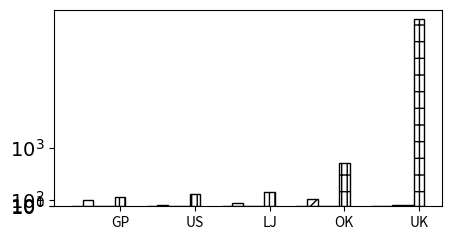

Generate this figure with matplotlib: (Note: this script raises an exception after producing the figure.)
import numpy as np
import matplotlib.pyplot as plt
from pylab import *

# Exp-2 Vary Datasets

algs = ['CliqueJoin', 'PSgL', 'BigJoin', 'CrystalJoin', 'MultiwayJoin', ]
label_algs = ['CliqueJoin', 'StarJoin', 'PSgL', 'BigJoin', 'CrystalJoin', 'MultiwayJoin']

############### unlabelled dataset ####################
vary_dataset_q0 = [
    # GP,         US,        LJ,       OK,       UK02
    [0.95, 1.046, 0.8, 2.6, 3, ],  # cliquejoin
    [111.61, 27.72, 50.12, 133.67, None, ],  # psgl
    [4.07, 1.08, 3.54, 13.04, 19.63, ],  # bigjoin
    [4.07, 1.08, 3.54, 13.04, 19.63, ],  # crystaljoin
    [155.06, 203.2, 254.41, 750.99, 3225.77, ],  # multiwayjoin

    [0.89, 1.043, 0.7, 2.6, 2.3, ],  # clique
    [64.43, 1.01, 18.18, 82.75, None, ],  # psgl
    [2.86, 0.49, 2.74, 11.67, 19.37, ],  # big
    [2.86, 0.49, 2.74, 11.67, 19.37 ],  # crystal
    [101.4, 153.452, 135.832, 400.65, 3100.33, ],  # multiwyjoin
]

vary_dataset_q1 = [
    # GP,   US,            LJ,       OK,         UK02
    [None, 12.14, 570, None, None, ],  # cliquejoin
    [None, 36.28, None, None, None, ],  # psgl
    [None, 1.51, 158.5, 1454.72, 2630.75, ],  # bigjoin
    [None, 1.51,  158.5, 1454.72, 2630.75, ],  # crystaljoin
    ["Timeout", 315.03, 1708.81, "Timeout", "Timeout", ],  # multiwayjoin

    [None, 2.1, 297, None, None, ],  # cliquejoin
    [None, 4.25, None, None, None, ],  # psgl
    [None, 0.74, 132.01, 1195.78, 2320.95, ],  # bigjoin
    [None, 0.74, 132.01, 1195.78, 2320.95, ],  # crystaljoin
    ["Timeout", 241.739, 1610.13, "Timeout", "Timeout", ],  # multiwayjoin
]

vary_dataset_q2 = [
    # GP,         US,       LJ,       OK,       UK02
    [206.45, 7.5, 57, 123, 759, ],  # clique
    [None, 26.25, None, None, None, ],  # psgl
    [1678.04, 2.02, 128.96, 379.12, 4027.17, ],  # big
    [27.82, 3.16, 11.83, 44.31, 103.06, ],  # crys
    ["Timeout", 342.39, 2601, "Timeout", "Timeout", ],  # multiway

    [166.91, 1.1, 34, 89, 566, ],  # clique
    [None, 1.02, None, None, None, ],
    [1434.41, 0.97, 101.34, 271.97, 2322.92, ],  # big
    [16.2, 1.16, 8.83, 36.31, 83.06, ],  # crys
    ["Timeout", 257.967, 2258.24, "Timeout", "Timeout", ],  # multiway
]

vary_dataset_q3 = [
    # GP,        US,        LJ,       OK,       UK02
    [47.92, 1.6, 3.3, 8, 23.4, ],  # clique
    [None, 29.41, None, None, None, ],  # psgl
    [301.83, 1.2, 43.19, 105.39, 625.92, ],  # big
    [301.83, 1.2, 43.19, 105.39, 625.92, ],  # crys
    ["Timeout", 322.97, 1113.85, "Timeout", "Timeout", ],  # multiway

    [47.83, 1.54, 9, 8, 23.1, ],  # clique
    [None, 1.09, None, None, None, ],  # psgl
    [300.83, 0.48, 31.49, 80.64, 448.27, ],  # big
    [300.83, 0.48, 31.49, 80.64, 448.27, ],  # cry
    ["Timeout", 231.732, 1021.44, "Timeout", "Timeout", ],  # multiway
]
vary_dataset_q4 = [
    # GP,   US,            LJ,       OK,       UK02
    [None, 22, None, None, None, ],  # clique
    [None, 39.29, None, None, None, ],  # psgl
    [None, 4.18, "Timeout", None, "Timeout", ],  # big
    ["Timeout", 7.16, 2694.19, "Timeout", "Timeout", ],  # crys
    ["Timeout", 295.17, "Timeout", "Timeout", "Timeout", ],  # multiway

    [None, 4.2, None, None, None, ],
    [None, 8.02, None, None, None, ],
    [None, 1.03, "Timeout", None, "Timeout", ],
    ["Timeout", 4.16, 2600.19, "Timeout", "Timeout", ],  # crys
    ["Timeout", 207.077, "Timeout", "Timeout", "Timeout", ],
]
vary_dataset_q5 = [
    # GP,               US,            LJ,       OK,       UK02
    [None, 5.7, None, None, None, ],  # clique
    [None, 25.68, None, None, None, ],  # psgl
    [None, 2.45, None, "Timeout", "Timeout", ],  # big
    ["Timeout", 4.71,  717.74, 1578.69, "Timeout", ],  # crys
    ["Timeout", 250.23, "Timeout", "Timeout", "Timeout", ],  # multiway

    [None, 2.6, None, None, None, ],  # clique
    [None, 1.08, None, None, None, ],  # psgl
    [None, 0.98, None, "Timeout", "Timeout", ],  # big
    ["Timeout", 0.971,  627.74, 1412.69, "Timeout", ],  # crys
    ["Timeout", 165.475, "Timeout", "Timeout", "Timeout", ],  # multiway

]
vary_dataset_q6 = [
    # GP,           US,           LJ,       OK,       UK02
    [2835.24, 2.3, 99, 43.6, 1253, ],  # clique
    [None, 27.11, None, "Timeout", None, ],  # psgl
    [None, 1.22, 1996.52, 622.47, "Timeout", ],  # big
    [None, 1.22, 1996.52, 622.47, "Timeout", ],  # crys
    ["Timeout", 240.1, "Timeout", "Timeout", "Timeout", ],  # multiway

    [2835.23, 2.28, 69, 41, 1189, ],
    [None, 0.17, None, "Timeout", None, ],
    [None, 0.48, 1363.66, 450.96, "Timeout", ],
    [None, 0.48, 1363.66, 450.96, "Timeout", ], # crys
    ["Timeout", 140.554, "Timeout", "Timeout", "Timeout", ],
]
vary_dataset_q7 = [
    #  GP,       US,             LJ,       OK,       UK02
    [None, 12.2, None, None, None, ],  # clique
    [None, 26.81, None, "Timeout", None, ],  # psgl
    [None, 4.52, None, None, None, ],  # big
    ["Timeout", 12.12, "Timeout", "Timeout", None, ],  # crys
    ["Timeout", 460.1, "Timeout", "Timeout", "Timeout", ],  # multiway

    [None, 1.2, None, None, None, ],
    [None, 2.03, None, "Timeout", None, ],
    [None, 1.99, None, None, None, ],
    ["Timeout", 5.12, "Timeout", "Timeout", None, ],
    ["Timeout", 271.94, "Timeout", "Timeout", "Timeout", ],
]
vary_dataset_q8 = [
    # GP,           US,                LJ,           OK,       UK02
    ["Timeout", 3.2, 4671, 106, "Timeout", ],  # clique
    [None, 26.71, None, "Timeout", None, ],  # psgl
    [None, 1.3, "Timeout", 3674.96, None, ],  # big
    [None, 1.3, "Timeout", 3674.96, None, ],  # crys
    ["Timeout", 556.1, "Timeout", "Timeout", "Timeout", ],  # multiway

    ["Timeout", 3.18, 2657, 102, "Timeout", ],  # clique
    [None, 0.08, None, "Timeout", None, ],  # psgl
    [None, 0.48, "Timeout", 2451.15, None, ],  # big
    [None, 0.48, "Timeout", 2451.15, None, ],  # crys
    ["Timeout", 273.122, "Timeout", "Timeout", "Timeout", ],  # multiway
]
vary_dataset_q9 = [
    # GP,     US,                 LJ,       OK,       UK02
    [None, 12.77, None, None, None, ],  # clique
    [None, 27.78, None, None, None, ],  # psgl
    [None, 4.18, "Timeout", None, None, ],  # big
    ["Timeout", 12.74, 5772.82, "Timeout", "Timeout", ],  # crys
    ["Timeout", 251.11, "Timeout", "Timeout", "Timeout", ],  # multiway

    [None, 1.1, None, None, None, ],  # clique
    [None, 2.09, None, None, None, ],  # psgl
    [None, 1.97, "Timeout", None, None, ],  # big
    ["Timeout", 4.74, 5072.82, "Timeout", "Timeout", ],  # crys
    ["Timeout", 192.21, "Timeout", "Timeout", "Timeout", ],  # multiway
]

vary_query_gp = [
    # q0        1           2           3       4       5       6       7       8   9
    [0.95, None, 206.45, 47.92, None, None, 2835.24, None, None, None, ],
    # clique
    [111.61, None, None, None, None, None, None, None, None, None, ],
    # psgl
    [4.07, None, 1678.04, 301.83, None, None, None, None, None, None, ],  # bigjoin
    [4.07, None, 27.82, 301.83, None, None, None, None, None, None, ],  # crys
    [155.06, 'Timeout', 'Timeout', 'Timeout', 'Timeout', 'Timeout', 'Timeout', 'Timeout', 'Timeout', 'Timeout', ],
    # multiway

]
vary_query_us = [
    # q0    1       2           3       4       5       6       7       8   9
    [1.046, 12.14, 7.5, 1.6, 22, 5.7, 2.3, 12.2, 3.2, 413, ],  # clique
    [27.72, 36.28, 26.25, 29.41, 39.29, 25.68, 27.11, 26.81, 26.71, 27.78, ],  # psgl
    [1.08, 1.51, 2.02, 1.2, 4.18, 2.45, 1.22, 4.52, 1.3, 4.18, ],  # big
    [1.08, 1.51, 3.16, 1.2, 7.16, 4.71, 1.22, 12.12, 1.3, 12.74],  # crystal
    [203.2, 315.03, 342.39, 322.97, 295.17, 250.23, 240.1, 460.1, 556.1, 251.11, ],  # multiway
]

############### labelled dataset ####################
labelled_dataset_q0 = [
    # DG01  DG03        DG10     DG30    DG60
    [0.45, 1.46, 4.52, 14.29, 35.52, ],  # clique
    [0.45, 1.46, 4.52, 14.29, 35.52, ],  # star
    [21.11, 36.12, 68.1, 127.79, None, ],  # psgl
    [1.12, 1.35, 9.69, 27.39, 14.93, ],  # bigjoin
    [1.229, 1.267, 16.433, 27.39, 98.522, ],  # crystal
    [99.81, 506.43, "Timeout", "Timeout", "Timeout", ],  # multiway
    [4.19, 13.22, 43.26, 141.87, 258.11, ],  # multicfl

    [0.42, 1.46, 4.52, 14.28, 34.92, ],  # clique
    [0.42, 1.46, 4.52, 14.28, 34.92, ],  # star
    [0.01, 0.18, 1.04, 6.04, None, ],  # psgl
    [0.05, 0.18, 0.71, 2.86, 7.52, ],  # big
    [0.023, 0.076, 0.267, 2.86, 2.036, ],  # crystal
    [54.19, 426.99, "Timeout", "Timeout", "Timeout", ],  # multiway
    [4.19, 13.22, 43.26, 141.87, 258.11, ],  # multicfl
]
labelled_dataset_q1 = [
    [1.88, 2.62, 6, 15.83, 96.08, ],  # clique
    [1.88, 2.62, 6, 15.83, 96.08, ],  # star
    [27.82, 44.85, 112.26, 304.95, None, ],  # psgl
    [3.09, 6.42, 18.65, 57.73, 121.11, ],  # big
    [1.196, 1.311, 1.638, 2.626, 32.324, ],  # crystal
    [3.19, 100.72, 922.56, 1077.7, "Timeout", ],  # multiay
    [0.66, 2.34, 8.09, 26.35, 46.37, ],  # multiwaycfl

    [1.36, 2.11, 4.79, 12.36, 24.14, ],
    [1.36, 2.11, 4.79, 12.36, 24.14, ],
    [0.68, 1.99, 6.87, 22.47, None, ],
    [1.98, 5.21, 17.07, 54.99, 110.23, ],
    [0.123, 0.142, 0.192, 0.414, 0.992, ], # crystal
    [2.177, 11.02, 8.63371, 795.429, "Timeout", ], # multiay
    [0.66, 2.34, 8.09, 26.35, 46.37, ],  # multiwaycfl
]

labelled_dataset_q2 = [
    [0.46, 1.48, 5.62, 19.14, 53.44, ],  # clique
    [5.23, 21.61, 83.79, 263.48, None, ],  # star
    [21.91, 32.14, 56.86, 145.97, None, ],  # psgl
    [1.73, 4.2, 17.61, 75.02, 255.78, ],  # big
    [1.547, 3.656, 14.737, 64.788, 241.569, ],  # crs
    [33.27, 52.99, 109.45, 306.86, 720.05, ],  # multiway
    [2.74, 10.45, 48.12, 171.13, 477.11, ],  # multiwycfl

    [0.44, 1.48, 5.62, 19.14, 53.43, ],  # clique
    [3.3, 12.11, 60.51, 222.56, None, ],  # star
    [0.09, 1.19, 5.96, 23.47, None, ],  # pslg
    [0.67, 2.99, 16.13, 72.39, 247.61, ],  # big
    [0.449, 2.462, 13.131, 61.442, 235.121, ], # crs
    [1.36, 5.1, 67.59, 65.27, 381.64, ], # multiway
    [2.74, 10.45, 48.8, 171.13, 477.11, ],   # multiwycfl
]
labelled_dataset_q3 = [
    [12.24, 54.63, 169.14, 1972.66, 6281.8, ],  # clique
    [12.24, 54.63, 169.14, 1972.66, 6281.8, ],  # star
    [47.2, 104.55, None, None, None, ],  # psgl
    [43.582, 207.028, 1354.557, 7237.453, "Timeout", ],  # big
    [43.582, 207.028, 1354.557, 7237.453, "Timeout", ],  # crs
    [105.17, 447.19, "Timeout", "Timeout", "Timeout", ],  # multiway
    [38.88, 278.46, 1647.96, "Timeout", "Timeout", ],  # multicfl

    [6.44, 27.85, 132.57, 1300, 3673.2, ],  # clique
    [6.44, 27.85, 132.57, 1300, 3673.2, ],  # star
    [12, 52.37, None, None, None, ],  # psgl
    [38.117, 188.771, 1272.509, 6933.427, "Timeout", ],  # big
    [38.117, 188.771, 1272.509, 6933.427, "Timeout", ],  # crs
    [52.88, 317.63, "Timeout", "Timeout", "Timeout", ],  # multiway
    [38.88, 278.46, 1647.96, "Timeout", "Timeout", ],  # multicfl
]

labelled_dataset_q4 = [
    [0.36, 1.1, 3.44, 10.04, 21.02, ],  # clique
    [0.36, 1.1, 3.44, 10.04, 21.02, ],  # star
    [181.32, None, None, None, None, ],  # psgl
    [78.37, 381.04, 1013.16, 3405.27, 8315.56],  # big
    [2.904, 7.326, 21.84, 75.682, 173.091, ],  # crs
    [201.99, 1146.06, "Timeout", "Timeout", "Timeout", ],  # multiway
    [3.72, 12.68, 57.25, 198.51, 468.19],  # multiwaycfl

    [0.36, 1.1, 3.44, 10.04, 21.02, ],# clique
    [0.36, 1.1, 3.44, 10.04, 21.02, ],# star
    [53.98, None, None, None, None, ], # psgl
    [69.15, 342.81, 885.15, 3038.39, 7430.86, ],# big
    [1.797, 5.336, 16.004, 57.086, 125.286, ], #crs
    [161.88, 1051.5, "Timeout", "Timeout", "Timeout", ], # multiway
    [3.72, 12.68, 57.25, 198.51, 468.19],  # multiwaycfl
]

labelled_dataset_q5 = [
    [0.74, 2.05, 6.83, 21.11, 43.86],  # clique
    [0.74, 2.05, 6.83, 21.11, 43.86],  # star
    [21.87, 32.79, 84.19, 223.56, None, ],  # psgl
    [2.61, 6.14, 28.96, 125.22, 419.64],  # big
    [53.773, 552.943, 6260.181, "Timeout", None, ],  # crs
    [48.42, 69.05, 241.08, 508.78, 1555.33],  # multiway
    [0.93, 4.28, 34.86, 167.38, 586.72],  # multiwaycfl

    [0.6, 1.76, 5.72, 17.32, 37.13, ],
    [0.6, 1.76, 5.72, 17.32, 37.13, ],
    [0.04, 2.05, 11.43, 49.64, None, ],
    [1.04, 4.91, 27.23, 121.96, 411.5, ],
    [52.598, 548.044, 6188.653, "Timeout", None, ], #crs
    [3.98, 1.48, 8.35, 254.749, 916.436, ],
    [0.93, 4.28, 34.86, 167.38, 586.72],  # multiwaycfl
]
labelled_dataset_q6 = [
    [1.16, 3.85, 15.08, 54.69, 114, ],  # clique
    [982, 3544.03, "Timeout", "Timeout", "Timeout", ],  # star
    [22.28, 27.91, 51.46, 122.62, None, ],  # psgl
    [1.08, 1.16, 1.49, 2.88, 7.04, ],  # big
    [1.668, 4.319, 19.103, 82.976, 295.74, ],  # crs
    [52.49, 112.07, 306.42, 250.44, 807.09, ],  # multiway
    [0.65, 1.89, 7.07, 24.02, 57.76],  # multiwaycfl

    [1.13, 3.81, 15.03, 54.6, 110, ],
    [980.4, 3535.56, "Timeout", "Timeout", "Timeout", ],
    [0.07, 0.04, 0.04, 2.07, None, ], #psgl
    [0.01, 0.03, 0.17, 0.98, 4.24, ], # big
    [0.584, 3.136, 17.386, 79.136, 287.47, ], #crs
    [10.45, 3.35, 10.975, 46.2638, 115.661, ],
    [0.65, 1.89, 7.07, 24.02, 57.76],  # multiwaycfl
]

labelled_dataset_q7 = [
    [1.24, 3.86, 14.63, 66.97, 206.58, ],  # cli
    [3.64, 36.47, 732.75, None, None, ],  # star
    [20.33, 47.03, 235.92, 2331.5, None, ],  # psgl
    [1.55, 7.06, 82.53, 980.91, 6607.21, ],  # big
    [5.177, 32.288, 302.624, 2547.834, 6607.21, ],  # crs
    [134.56, 356.33, 1264.34, "Timeout", "Timeout", ],  # multi
    [1.34, 9.98, 175.72, 2256.48, "Timeout", ],  # multiwaycfl

    [1.16, 3.72, 14.22, 65.71, 138.3, ], #cli
    [2.69, 18.86, 297.14, None, None, ], #star
    [0.1, 2.65, 54.44, 850.16, None, ], #pslg
    [0.46, 5.77, 79.31, 960.84, 6520.95, ],
    [3.754, 29.533, 289.123, 2461.031, 6520.95, ],
    [16.44, 8.82, 167.536, "Timeout", "Timeout", ],
    [1.34, 9.98, 175.72, 2256.48, "Timeout", ],  # multiwaycfl
]
labelled_dataset_q8 = [
    [1.35, 4.29, 16.27, 55.63, 94.13, ],  # clique
    [1000.7, 3642.74, "Timeout", "Timeout", "Timeout", ],  # star
    [27.4, 58.95, 219.45, 932.3, None, ],  # psgl
    [681.84, 7265.93, "Timeout", "Timeout", "Timeout", ],  # big
    [590.059, 6251.741, "Timeout", "Timeout", "Timeout", ],  # crs
    [53.26, 138.1, 826.88, 6702, "Timeout", ],  # multi
    [8.2, 67.13, 665.73, 5651.29, "Timeout", ],  # multwaycfl

    [1.13, 3.55, 12.61, 39.94, 82, ],  # clique
    [984.28, 3558.21, "Timeout", "Timeout", "Timeout", ],  # star
    [5.01, 23.91, 128.6, 658.42, None, ],  # psgl
    [680.12, 7262.55, "Timeout", "Timeout", "Timeout", ],  # big
    [588.187, 6245.795, "Timeout", "Timeout", "Timeout", ],  # crystal
    [8.7, 69.801, 664.39, 6279.73, "Timeout", ],  # multiway
    [8.2, 67.13, 665.73, 5651.29, "Timeout", ],  # multwaycfl
]


############### program ##############
def assign_inf(data):
    inf = 0
    for each_data in data:
        for val in each_data:
            if val is not None and val != 'Timeout':
                inf = max(inf, val)
    ten = 10
    while inf * 10 >= ten:
        ten *= 10
    inf = ten

    inf_log = int(np.log10(inf)) - 1
    xinf = int(np.power(10, inf_log + 0.5))
    for each_data in data:
        for i in range(len(each_data)):
            if each_data[i] == "Timeout":
                each_data[i] = xinf
            elif each_data[i] is None:
                each_data[i] = 0.0000001

    return inf


patterns = {
    'CliqueJoin': '',
    'StarJoin': '-',
    'PSgL': '//',
    'BigJoin': '..',
    'CrystalJoin': '\\\\',
    'MultiwayJoin': '|+|',
}
revcolor = {
    'CliqueJoin': 'w',
    'StarJoin': 'w',
    'PSgL': 'w',
    'BigJoin': 'w',
    'CrystalJoin': 'w',
    'MultiwayJoin': 'w',
    'MultiCFL': 'w',
}
grey0 = '#888888'

color = {
    'CliqueJoin': grey0,
    'StarJoin': grey0,
    'PSgL': grey0,
    'BigJoin': grey0,
    'CrystalJoin': grey0,
    'MultiwayJoin': grey0,
    'MultiCFL': grey0,
}
massive_algo = ['CliqueJoin', 'BigJoin', 'CrystalJoin']
massive_q2 = [
    #  FS   tw10
    [719,       88, 'Timeout',1126], # Clique
    [1039.924, 995.278, None, 9120.084], #Dataflow
    [238.923, 995.278, 480.758, 9120.084], #Crystal
]

# algs = ['CliqueJoin','PSgL','BigJoin','CrystalJoin', 'MultiwayJoin', ]
# label_algs = ['CliqueJoin','StarJoin','PSgL', 'BigJoin','CrystalJoin', 'MultiwayJoin', ]

### 实现名称， 数据集合名称， 第一横坐标（数据集），第二横坐标（算法），（数据集，算法）- 时间
def plot_bar(exp, title, x_labels, project, data):
    plt.figure(figsize=(5, 2.55))
    num_x = len(x_labels)
    num_y = int(len(data)/2)

    width = 0.2
    step = width * (len(project) + 2)
    location = np.arange(start=0, stop=num_x * step, step=step)
    total_width = step * num_x

    ax = plt.gca()
    # Assign data and x array
    inf = assign_inf(data)
    # Assign y array
    inf_log = int(np.log10(inf)) - 1
    ylocs = []
    yticks = []
    for i in range(inf_log + 1):
        ylocs.append(int(np.power(10, i)))
        yticks.append("$10^" + str(i) + "$")

    ylocs.append(int(np.power(10, inf_log + 0.5)))
    yticks.append(">3h")
    plt.yticks(ylocs, yticks, fontsize=14)
    plt.yscale('log')
    plt.ylim((0.12, int(np.power(10, inf_log + 0.5))))

    # plot group
    for i, sub_proj in enumerate(project):
        cur_loc = location + i * width
        print("cur ", cur_loc, i, data[i])
        ax.bar(cur_loc, data[i], tick_label=x_labels, width=width, label=sub_proj, color=revcolor[sub_proj], edgecolor='k',
               hatch=patterns[sub_proj], align="center")
        if exp.endswith("dataset"):
            ax.bar(cur_loc, data[i + num_y], tick_label=x_labels, width=width, label=sub_proj, color=revcolor[sub_proj],
                   edgecolor='k', hatch=patterns[sub_proj], align="center")
        # for j, eachd in enumerate(data[i]):
        #     if eachd != 0 and 1 < eachd < 100:
        #         ax.text(cur_loc[j] -0.05 , eachd, str(eachd), fontsize='14',  va='bottom')

    # plot group spliter


    cur_loc = location + len(project) * width - 0.03
    array = [inf, ] * num_x
    ax.bar(cur_loc, array, tick_label=x_labels, width=0, edgecolor='#222222', align="edge", ls=':', lw=0.4)

    plt.xticks(location + (num_y / 2.0) * width, fontsize=14);
    plt.title("T (sec)", loc="left")
    # plt.show()
    plt.savefig('figures/' + exp + '_' + title + '.pdf', fotmat='pdf')



def plog_legend(exp, title, x_labels, project, data):
    plt.figure(figsize=(5, 2.55))
    num_x = len(x_labels)
    num_y = len(project)

    width = 0.2
    step = width * (num_y + 2)
    location = np.arange(start=0, stop=num_x * step, step=step)

    ax = plt.gca()
    inf = assign_inf(data)
    inf_log = int(np.log10(inf)) - 1
    ylocs = []
    yticks = []
    for i in range(inf_log + 1):
        ylocs.append(int(np.power(10, i)))
        yticks.append("$10^" + str(i) + "$")

    ylocs.append(int(np.power(10, inf_log + 0.5)))
    yticks.append(">3h")
    plt.yticks(ylocs, yticks, fontsize=14)

    for i, sub_proj in enumerate(project):
        cur_loc = location + i * width
        ax.bar(cur_loc, data[i], tick_label=x_labels, width=width, label=sub_proj, color=revcolor[sub_proj], edgecolor='k',
               hatch=patterns[sub_proj], align="center")

        # Plot the legend in a separate figure
    legend_fig = plt.figure(figsize=(1.4*len(project), 0.2))
    lax = legend_fig.add_subplot(111)
    lax.legend(*ax.get_legend_handles_labels(), ncol=num_y, loc='center', frameon=False)
    lax.axis('off')
    lax.set_frame_on(False)
    plt.savefig('figures/' + exp + '_legend.pdf', fotmat='pdf')


if __name__ == '__main__':
    ############## unlabelled #####################
    vary_dataset_queries = {
        'q0': vary_dataset_q0,
        'q1': vary_dataset_q1,
        'q2': vary_dataset_q2,
        'q3': vary_dataset_q3,
        'q4': vary_dataset_q4,
        'q5': vary_dataset_q5,
        'q6': vary_dataset_q6,
        'q7': vary_dataset_q7,
        'q8': vary_dataset_q8,
        'q9': vary_dataset_q9,
    }

    vary_dataset_datasets = ['GP', 'US', 'LJ', 'OK', 'UK']
    is_legend = True
    for name in vary_dataset_queries.keys():
        if is_legend:
            plog_legend('vary_dataset', name, vary_dataset_datasets, algs, vary_dataset_queries[name])
        #plot_bar('vary_dataset', name, vary_dataset_datasets, algs, vary_dataset_queries[name])
        plt.close()
        is_legend = False

    ############### labelled #####################
    vary_labelled_queries = {
        'q0': labelled_dataset_q0,
        'q1': labelled_dataset_q1,
        'q2': labelled_dataset_q2,
        'q3': labelled_dataset_q3,
        'q4': labelled_dataset_q4,
        'q5': labelled_dataset_q5,
        'q6': labelled_dataset_q6,
        'q7': labelled_dataset_q7,
        'q8': labelled_dataset_q8
    }
    vary_labelled_datasets = ['DG01', 'DG03', 'DG10', 'DG30', 'DG60']
    is_legend = True
    for name in vary_labelled_queries.keys():
        if is_legend:
            plog_legend('vary_labelled_dataset', name, vary_labelled_datasets, label_algs, vary_labelled_queries[name])
        #plot_bar('vary_labelled_dataset', name, vary_labelled_datasets, label_algs, vary_labelled_queries[name])
        plt.close()
        is_legend = False

    var_query_datasets = {
        'GP': vary_query_gp,
        'US': vary_query_us,
    }
    xlabel = ['q0', 'q1', 'q2', 'q3', 'q4', 'q5', 'q6', 'q7', 'q8', 'q9']
    is_legend = True
    for name in var_query_datasets.keys():
        if is_legend:
            plog_legend('vary_queries', name, xlabel, algs, var_query_datasets[name])
        plot_bar('vary_queries', name, xlabel, algs, var_query_datasets[name])
        plt.close()
        is_legend = False

    massive_data_datasets = {
        'massive': massive_q2,
    }
    is_legend = True
    xlabel = ['FS q2','FS q3', 'TW q2', 'TW q3']
    for name in massive_data_datasets.keys():
        if is_legend:
            plog_legend('massive_data', name, xlabel, massive_algo, massive_data_datasets[name])
        #plot_bar('massive_data', name, xlabel, massive_algo, massive_data_datasets[name])
        plt.close()
        is_legend = False